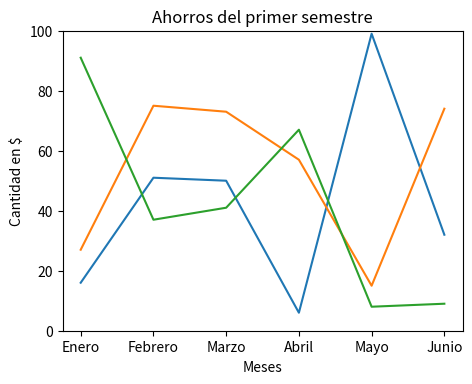
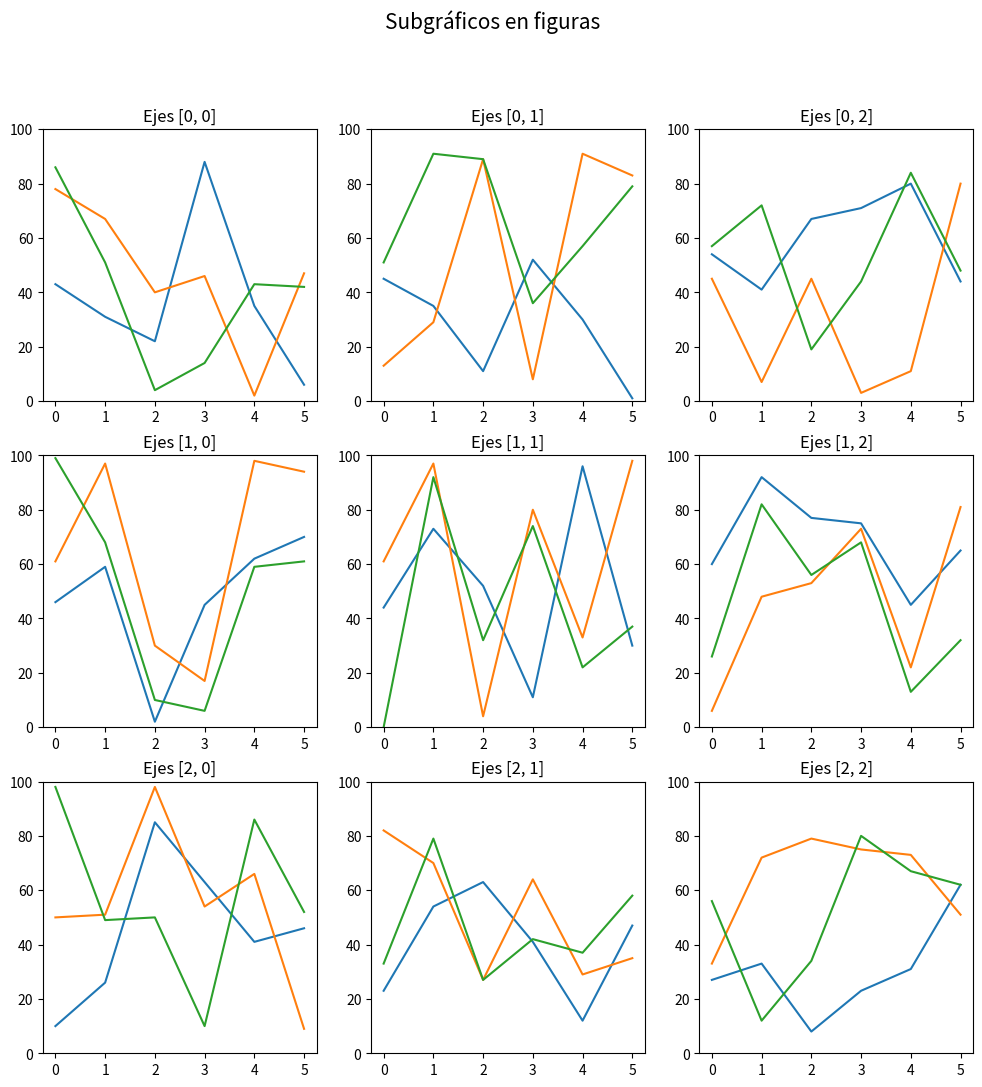

The matplotlib source for these figures, in order:
# Gráficos usando figuras
import numpy as np
import matplotlib.pyplot as plt

# La figura crea un espacio donde dibujar el gráfico
fig = plt.figure()

# Añadimos los límites para crear un objeto de ejes donde dibujar
rect = (0, 0, 1, 1)
axes = fig.add_axes(rect)

# En los ejes podemos crear el gráfico mediante plt
axes.plot(np.random.randint(100,size=[6]), label="Pedro")
axes.plot(np.random.randint(100,size=[6]), label="Marta")
axes.plot(np.random.randint(100,size=[6]), label="Ana")

# La mayor diferencia es a la hora de personalizar el gráfico,
# refieriéndonos a los métodos con la palabra set antes del nombre
axes.set_ylim(0, 100)
axes.set_xlabel("Meses")
axes.set_ylabel("Cantidad en $")
axes.set_title("Ahorros del primer semestre")

# El mapeado de nombres ahora requiere usar dos métodos diferentes
meses = ['Enero', 'Febrero', 'Marzo', 'Abril', 'Mayo', 'Junio']
mapeado = range(len(meses))
axes.set_xticks(mapeado)
axes.set_xticklabels(meses)

# Finalmente mostramos la figura resultante
fig

fig.set_size_inches(4, 4)
fig.set_dpi(100)
fig

# Probamos con un tamaño mayor
fig.set_size_inches(4, 3)
fig.set_dpi(100)
fig

fig.savefig('grafico.png', bbox_inches='tight', dpi=100)

# Creamos una figura para almacenar varios subgráficos
fig, axes = plt.subplots(3,3)
fig.suptitle('Subgráficos en figuras', size=15)

# Dibujando 3x3=9 subgráficos
for i in range(3):
    for j in range(3):
        axes[i, j].plot(np.random.randint(100, size=6))
        axes[i, j].plot(np.random.randint(100, size=6))
        axes[i, j].plot(np.random.randint(100, size=6))
        axes[i, j].set_ylim(0, 100)
        axes[i, j].set_title(f'Ejes [{i}, {j}]')

fig.set_size_inches(12, 12)
fig

fig.savefig('subgraficos.png', bbox_inches='tight', dpi=100)

